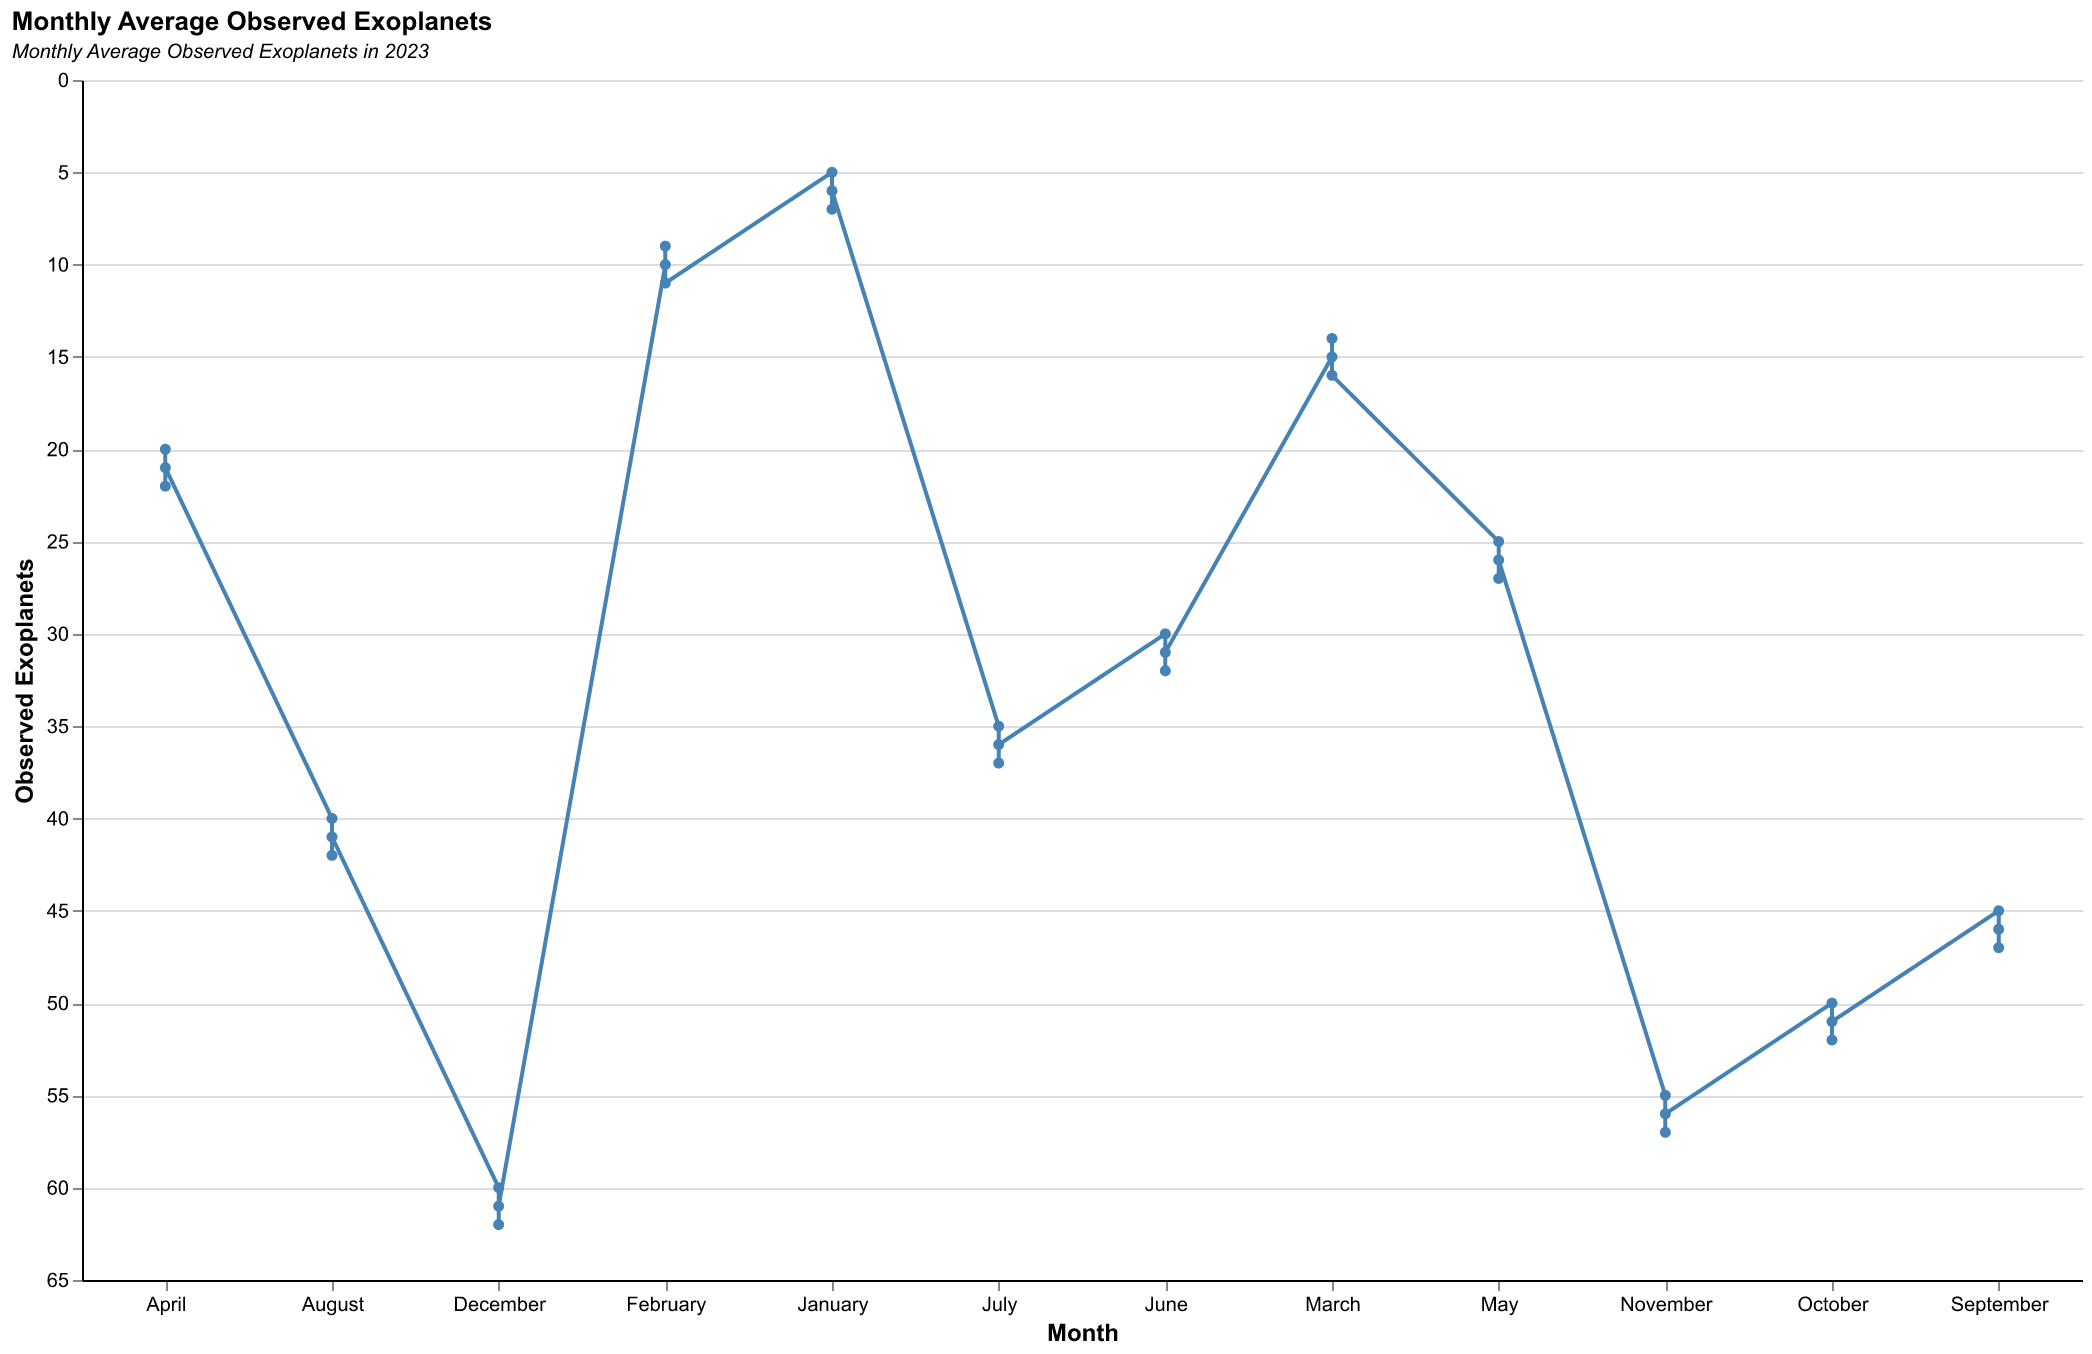

The data file committed next to this chart (first rows):
Month, Observed Exoplanets
January, 5
January, 7
January, 6
February, 10
February, 9
February, 11
March, 15
March, 14
March, 16
April, 20
April, 22
April, 21
May, 25
May, 27
May, 26
June, 30
June, 32
June, 31
July, 35
July, 37
July, 36
August, 40
August, 42
August, 41
September, 45
September, 47
September, 46
October, 50
October, 52
October, 51
November, 55
November, 57
November, 56
December, 60
December, 62
December, 61
